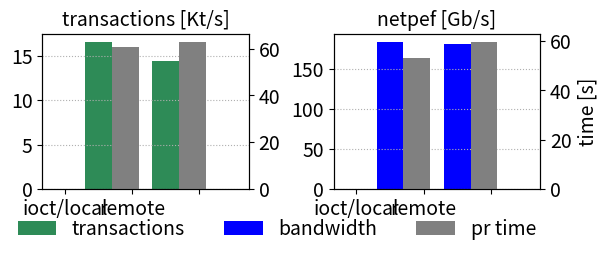

Here is the Python script that generated this plot:
#!/usr/local/bin/python3
import numpy as np
import matplotlib.pyplot as pl
from matplotlib.backends.backend_pdf import PdfPages
import pandas as pd
import argparse

fontsize=14
x = ['ioct/local','','remote','','']
netperf_time=[0,53.33,0,59.77,0]
netperf_bw=[0,184.57,0,181.94,0]
memc_time=[0,60.51,0,62.96,0]
memc_tr=[0,16.56,0,14.36,0]

x_pos = np.arange(5)

fig, (ax1, ax2) = pl.subplots(1, 2, sharey=False, figsize=(6,2.5))
pl.subplots_adjust(wspace=0.41, left=0.07, right=0.90, bottom=0.27, top=0.89)
ax1.set_title('transactions [Kt/s]', fontsize=fontsize)
ax1.bar(x_pos-.4, memc_tr, color='seagreen',tick_label=x)
ax1.tick_params(labelsize=fontsize)
ax1.locator_params(tight=True, nbins=4)
ax1.grid(axis='y', linestyle=':')

ax12 = ax1.twinx()
ax12.bar(x_pos+0.4, memc_time,color='grey')
ax12.tick_params(labelsize=fontsize)
ax12.locator_params(tight=True, nbins=4)

ax2.set_title('netpef [Gb/s]', fontsize=fontsize)
ax2.bar(x_pos-.4, netperf_bw, color='blue',tick_label=x)
ax2.tick_params(labelsize=fontsize)
ax2.locator_params(tight=True, nbins=4)
ax2.grid(axis='y', linestyle=':')

ax22 = ax2.twinx()
ax22.bar(x_pos+0.4, netperf_time,color='grey')
ax22.tick_params(labelsize=fontsize)
ax22.locator_params(tight=True, nbins=4)
ax22.set_ylabel("time [s]", fontsize=fontsize);

fig.legend([ax1,ax2,ax22],labels=['transactions', 'bandwidth', 'pr time'], loc='lower left', ncol=3, fontsize=fontsize,frameon=False)

pl.savefig('coloc' + '.pdf', format='pdf');
pl.show()
